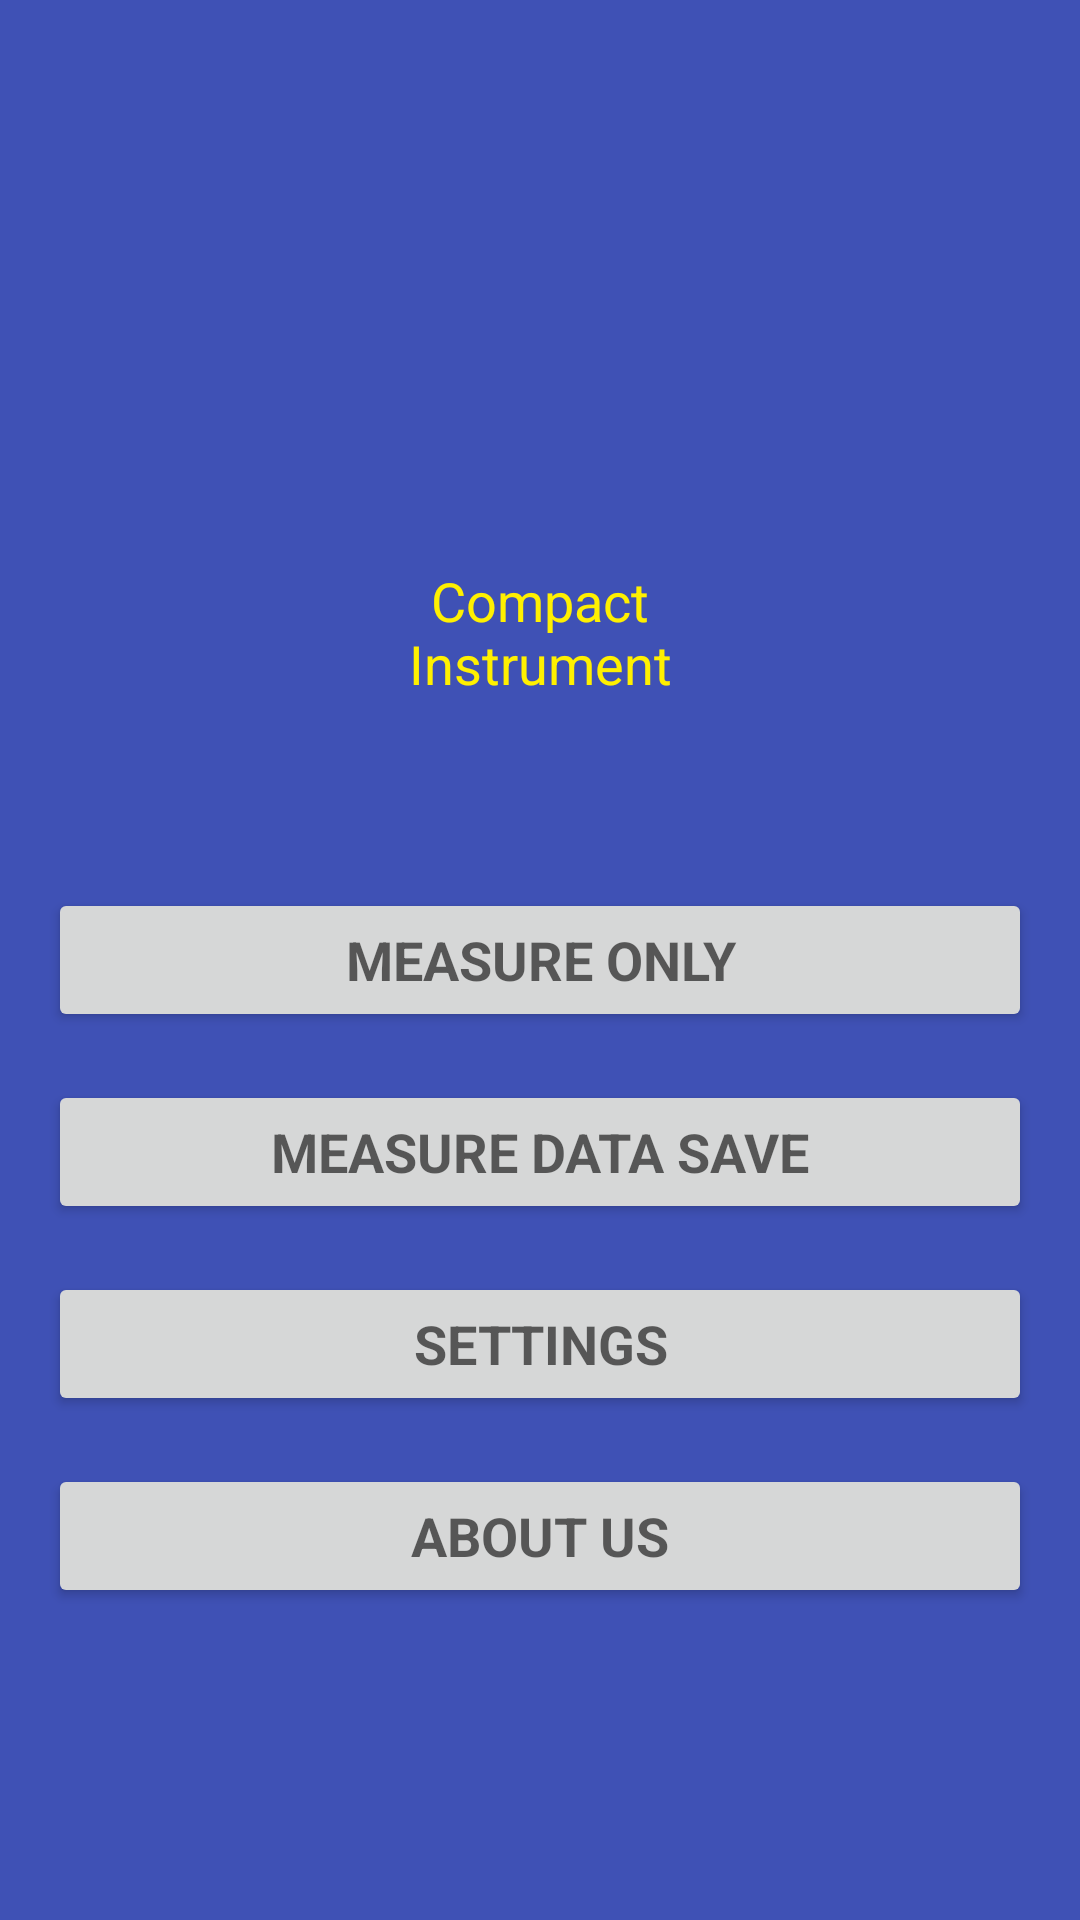

Produce the Android XML layout that renders to this screen, including the resource entries it uses.
<!-- AndroidManifest.xml: application theme AppTheme -->
<!-- res/layout/login_menu.xml -->
<RelativeLayout xmlns:android="http://schemas.android.com/apk/res/android"
    xmlns:tools="http://schemas.android.com/tools"
    android:layout_width="match_parent"
    android:layout_height="match_parent"
    android:background="@color/colorPrimary"
    android:paddingBottom="@dimen/activity_vertical_margin"
    android:paddingLeft="@dimen/activity_horizontal_margin"
    android:paddingRight="@dimen/activity_horizontal_margin"
    android:paddingTop="@dimen/activity_vertical_margin"
    tools:context="com.compact.zhong.tachometer.Activity.MainActivity">



    <ScrollView
        android:id="@+id/login_form"
        android:layout_width="match_parent"
        android:layout_height="match_parent">

        <LinearLayout
            android:layout_width="match_parent"
            android:layout_height="match_parent"
            android:orientation="vertical"
            android:weightSum="1">

            <ImageView
                android:layout_width="96dp"
                android:layout_height="96dp"
                android:layout_gravity="center_horizontal"
                android:layout_marginBottom="@dimen/activity_vertical_margin"
                android:layout_marginTop="60dp"
                android:src="@drawable/ic_menu_gallery"
                android:layout_weight="0.25" />

            <TextView
                android:id="@+id/trial_button"
                style="?android:textAppearanceMedium"
                android:layout_width="112dp"
                android:layout_height="match_parent"
                android:text="Compact Instrument"
                android:textColor="@color/font"
                android:layout_gravity="center_horizontal"
                android:layout_weight="0.25"
                android:textAlignment="center"
                android:textColorHighlight="#e1eb27"
                android:visibility="visible" />
        </LinearLayout>

    </ScrollView>

    <Button
        android:id="@+id/Measureonly_button"
        style="?android:textAppearanceMedium"
        android:layout_width="match_parent"
        android:layout_height="wrap_content"
        android:text="@string/measure_only"
        android:textStyle="bold"
        android:layout_centerVertical="true"
        android:layout_alignParentLeft="true"
        android:layout_alignParentStart="true" />

    <Button
        android:id="@+id/Measuresave_button"
        style="?android:textAppearanceMedium"
        android:layout_width="match_parent"
        android:layout_height="wrap_content"
        android:text="@string/measure_save"
        android:textStyle="bold"
        android:layout_below="@id/Measureonly_button"
        android:layout_marginTop="16dp"
        android:layout_centerVertical="true"
        android:layout_alignParentLeft="true"
        android:layout_alignParentStart="true" />

    <Button
        android:id="@+id/Setting_button"
        style="?android:textAppearanceMedium"
        android:layout_width="match_parent"
        android:layout_height="wrap_content"
        android:text="@string/action_settings"
        android:textStyle="bold"
        android:layout_below="@id/Measuresave_button"
        android:layout_marginTop="16dp"
        android:layout_centerVertical="true"
        android:layout_alignParentLeft="true"
        android:layout_alignParentStart="true" />

    <Button
        android:id="@+id/aboutus_button"
        style="?android:textAppearanceMedium"
        android:layout_width="match_parent"
        android:layout_height="wrap_content"
        android:text="@string/about_us"
        android:textStyle="bold"
        android:layout_below="@id/Setting_button"
        android:layout_marginTop="16dp"
        android:layout_centerVertical="true"
        android:layout_alignParentLeft="true"
        android:layout_alignParentStart="true" />
</RelativeLayout>
<!-- resources referenced by this layout -->
<resources>
  <color name="colorPrimary">#3F51B5</color>
  <color name="font">#FFF000</color>
  <dimen name="activity_horizontal_margin">16dp</dimen>
  <dimen name="activity_vertical_margin">16dp</dimen>
  <string name="about_us">about us</string>
  <string name="action_settings">Settings</string>
  <string name="measure_only">Measure only</string>
  <string name="measure_save">Measure data save</string>
  <style name="AppTheme" parent="Theme.AppCompat.Light.DarkActionBar">
          
          <item name="colorPrimary">@color/colorPrimary</item>
          <item name="colorPrimaryDark">@color/colorPrimaryDark</item>
          <item name="colorAccent">@color/colorAccent</item>
      </style>
  <color name="colorPrimaryDark">#303F9F</color>
  <color name="colorAccent">#FF4081</color>
</resources>
